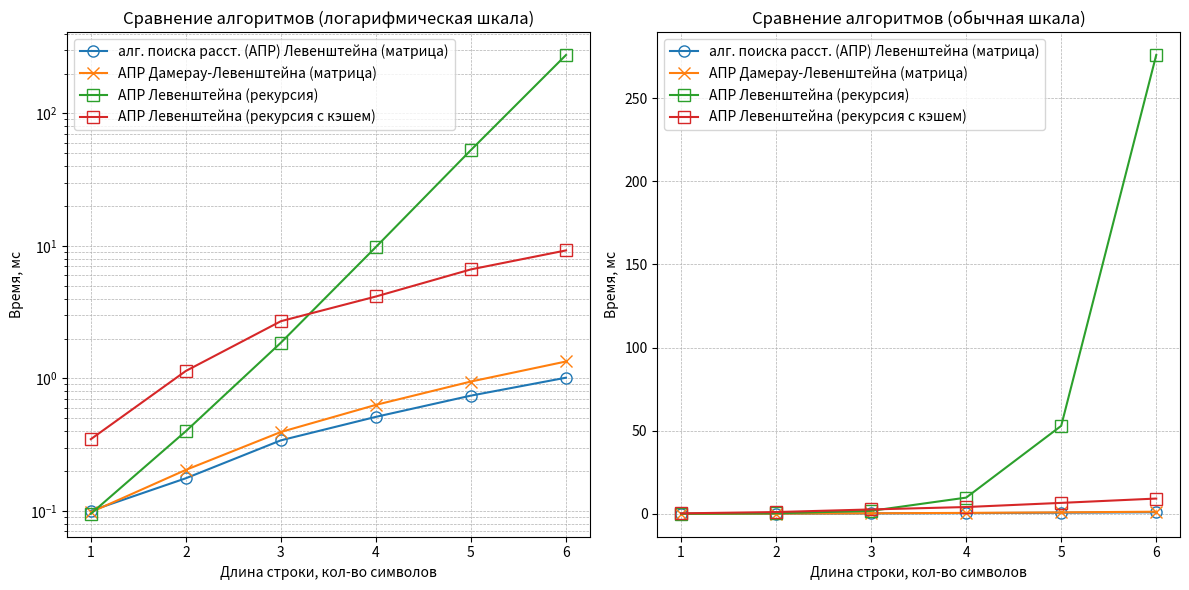

Python code for this plot:
import matplotlib.pyplot as plt
import numpy as np

lengths = np.array([1, 2, 3, 4, 5, 6])
levenshtein_matrix = np.array([0.100097, 0.176366, 0.340942, 0.512742, 0.741701, 1.012530])
damerau_levenshtein_matrix = np.array([0.097736, 0.204006, 0.394079, 0.631439, 0.947312, 1.341707])
levenshtein_recursive = np.array([0.095129, 0.399600, 1.860301, 9.813755, 52.949607, 275.854151])
levenshtein_recursive_cache = np.array([0.347810, 1.138200, 2.702778, 4.151481, 6.649858, 9.246883])

colors = {
    'levenshtein_matrix': '#1f77b4',  # Синий
    'damerau_levenshtein_matrix': '#ff7f0e',  # Оранжевый
    'levenshtein_recursive': '#2ca02c',  # Зеленый
    'levenshtein_recursive_cache': '#d62728'  # Красный
}

plt.figure(figsize=(12, 6))

plt.subplot(1, 2, 1)
plt.plot(lengths, levenshtein_matrix, 'o-', color=colors['levenshtein_matrix'], label='алг. поиска расст. (АПР) Левенштейна (матрица)', markersize=8, markerfacecolor='none')
plt.plot(lengths, damerau_levenshtein_matrix, 'x-', color=colors['damerau_levenshtein_matrix'], label='АПР Дамерау-Левенштейна (матрица)', markersize=8, markerfacecolor='none')
plt.plot(lengths, levenshtein_recursive, 's-', color=colors['levenshtein_recursive'], label='АПР Левенштейна (рекурсия)', markersize=8, markerfacecolor='none')
plt.plot(lengths, levenshtein_recursive_cache, 's-', color=colors['levenshtein_recursive_cache'], label='АПР Левенштейна (рекурсия с кэшем)', markersize=8, markerfacecolor='none')
plt.yscale('log')
plt.xlabel('Длина строки, кол-во символов')
plt.ylabel('Время, мс')
plt.title('Сравнение алгоритмов (логарифмическая шкала)')
plt.grid(True, which="both", linestyle='--', linewidth=0.5)
plt.legend()

plt.subplot(1, 2, 2)
plt.plot(lengths, levenshtein_matrix, 'o-', color=colors['levenshtein_matrix'], label='алг. поиска расст. (АПР) Левенштейна (матрица)', markersize=8, markerfacecolor='none')
plt.plot(lengths, damerau_levenshtein_matrix, 'x-', color=colors['damerau_levenshtein_matrix'], label='АПР Дамерау-Левенштейна (матрица)', markersize=8, markerfacecolor='none')
plt.plot(lengths, levenshtein_recursive, 's-', color=colors['levenshtein_recursive'], label='АПР Левенштейна (рекурсия)', markersize=8, markerfacecolor='none')
plt.plot(lengths, levenshtein_recursive_cache, 's-', color=colors['levenshtein_recursive_cache'], label='АПР Левенштейна (рекурсия с кэшем)', markersize=8, markerfacecolor='none')
plt.xlabel('Длина строки, кол-во символов')
plt.ylabel('Время, мс')
plt.title('Сравнение алгоритмов (обычная шкала)')
plt.grid(True, linestyle='--', linewidth=0.5)
plt.legend()

plt.tight_layout()
plt.show()
